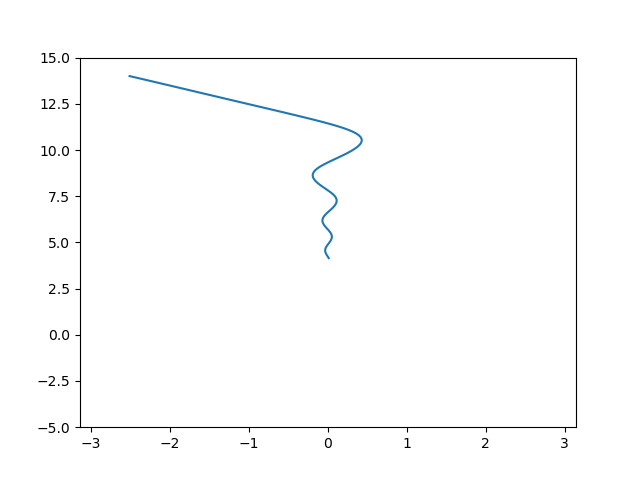

Data behind this chart, as committed beside it:
-2.513, 14.000, 297.127
-2.413, 13.9, 286.5
-2.313, 13.8, 275
-2.214, 13.7, 262.6
-2.114, 13.6, 249.6
-2.015, 13.5, 236
-1.916, 13.4, 221.9
-1.817, 13.3, 207.4
-1.718, 13.2, 192.6
-1.619, 13.1, 177.7
-1.520, 13, 162.7
-1.421, 12.9, 147.8
-1.322, 12.8, 133.1
-1.223, 12.7, 118.6
-1.123, 12.6, 104.7
-1.024, 12.5, 91.24
-0.924, 12.4, 78.47
-0.825, 12.3, 66.47
-0.726, 12.2, 55.34
-0.627, 12.1, 45.17
-0.528, 12, 36.04
-0.430, 11.9, 28.01
-0.333, 11.8, 21.14
-0.238, 11.7, 15.44
-0.145, 11.6, 10.9
-0.055, 11.5, 7.468
0.030, 11.4, 5.047
0.111, 11.3, 3.493
0.185, 11.2, 2.612
0.251, 11.1, 2.170
0.308, 11, 1.915
0.354, 10.9, 1.602
0.389, 10.8, 1.026
0.413, 10.7, 0.038
0.425, 10.6, -1.439
0.428, 10.5, -3.422
0.421, 10.4, -5.877
0.405, 10.3, -8.733
0.382, 10.2, -11.9
0.352, 10.1, -15.26
0.316, 10, -18.72
0.276, 9.904, -22.18
0.232, 9.805, -25.53
0.185, 9.705, -28.68
0.136, 9.605, -31.59
0.086, 9.506, -34.18
0.036, 9.406, -36.44
-0.012, 9.306, -38.38
-0.057, 9.207, -40.03
-0.098, 9.107, -41.46
-0.133, 9.007, -42.76
-0.161, 8.908, -44.03
-0.181, 8.808, -45.38
-0.192, 8.709, -46.87
-0.194, 8.609, -48.53
-0.188, 8.510, -50.37
-0.175, 8.410, -52.36
-0.156, 8.311, -54.43
-0.130, 8.211, -56.52
-0.101, 8.111, -58.57
-0.069, 8.012, -60.51
... 39 more rows
